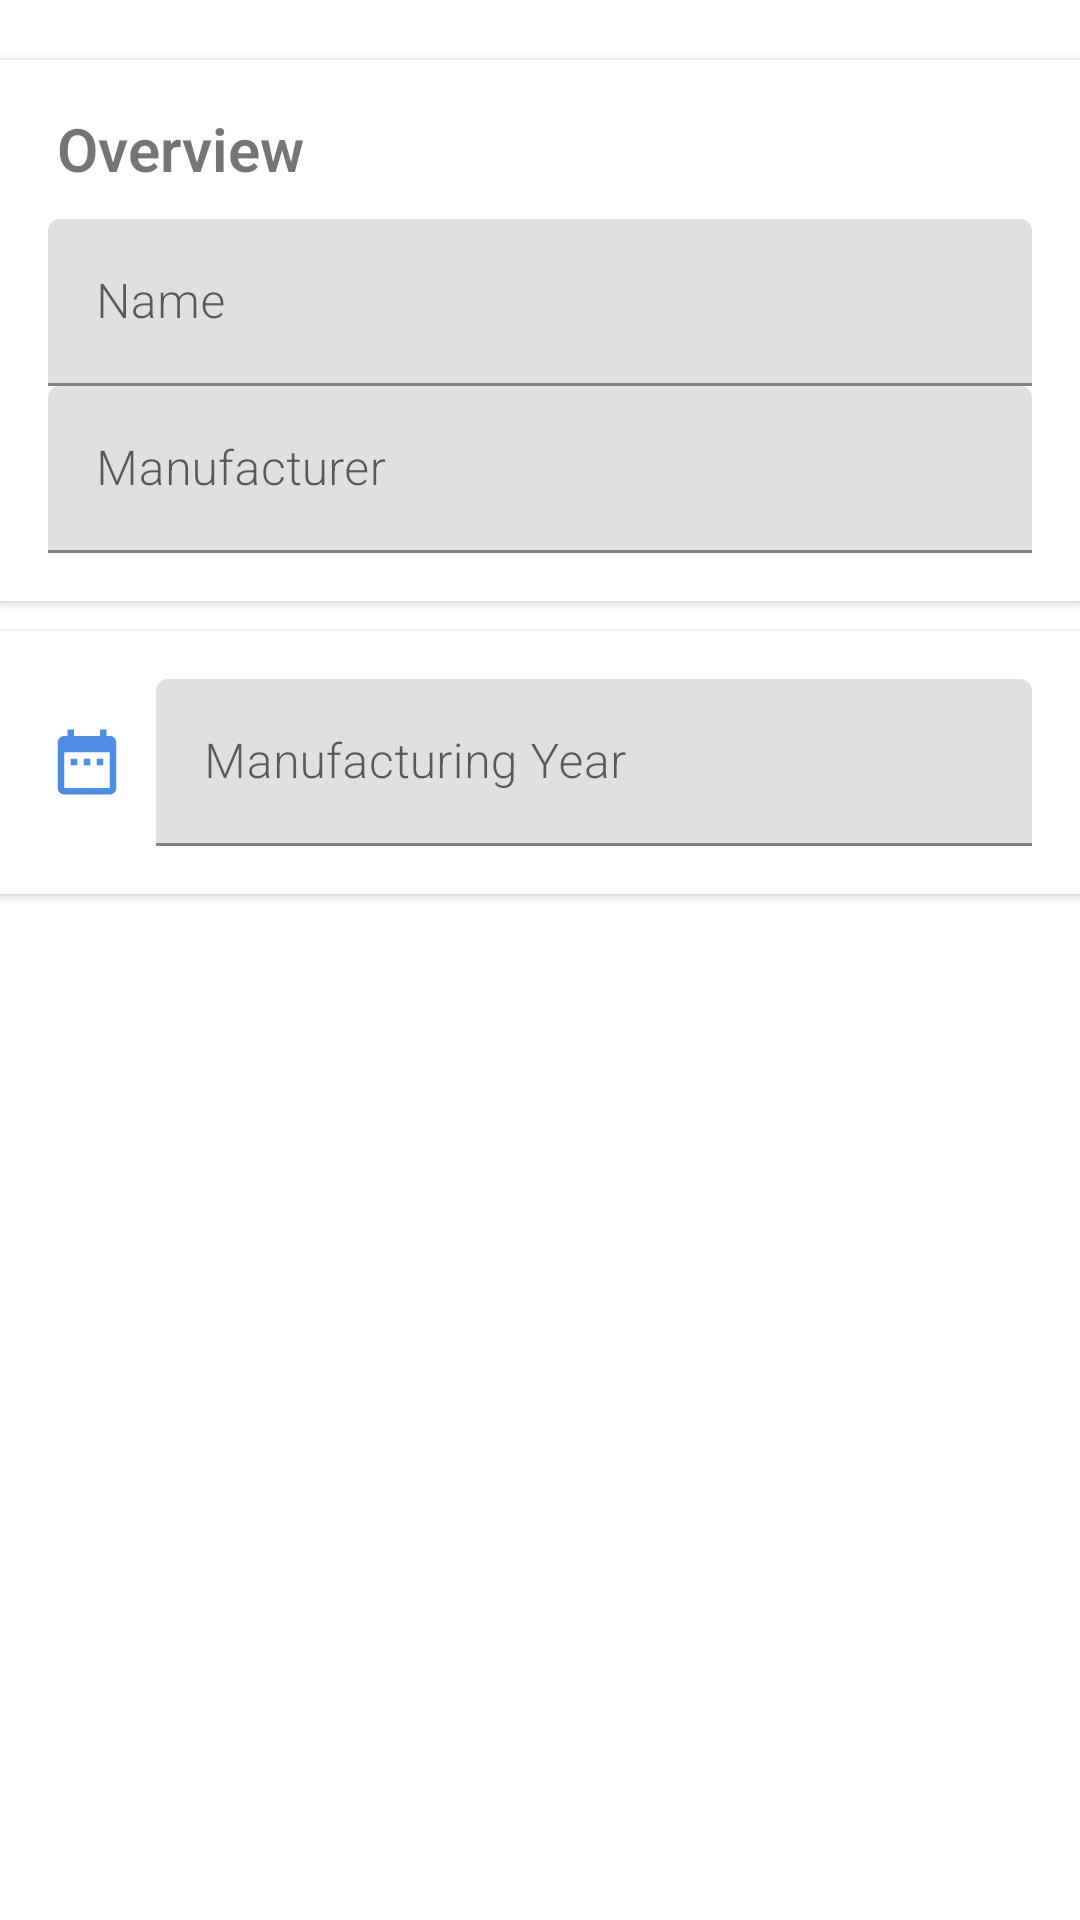

This screen was rendered from an Android layout file. Write that file and the resources it references.
<!-- AndroidManifest.xml: application theme Theme.SpaceOneAircraft -->
<!-- res/layout/activity_editor.xml -->
<?xml version="1.0" encoding="utf-8"?>
<ScrollView
    xmlns:android="http://schemas.android.com/apk/res/android"
    xmlns:tools="http://schemas.android.com/tools"
    android:layout_width="match_parent"
    android:layout_height="match_parent"
    xmlns:app="http://schemas.android.com/apk/res-auto"
    tools:context=".EditorActivity">

    <RelativeLayout
        android:layout_width="match_parent"
        android:layout_height="match_parent">


        <androidx.cardview.widget.CardView
            android:id="@+id/layoutName"
            android:layout_marginTop="20dp"
            android:layout_width="match_parent"
            android:layout_height="wrap_content"
            app:cardElevation="@dimen/cardview_default_elevation"
            app:cardCornerRadius="0dp">
            <LinearLayout
                android:layout_width="match_parent"
                android:layout_height="wrap_content"
                android:orientation="vertical"
                android:layout_margin="16dp">

                <TextView
                    android:text="Overview"
                    android:layout_marginLeft="3dp"
                    android:layout_marginBottom="10dp"
                    android:textSize="20sp"
                    android:textStyle="bold"
                    android:fontFamily="sans-serif-light"
                    android:layout_width="wrap_content"
                    android:layout_height="wrap_content" />

                <com.google.android.material.textfield.TextInputLayout
                    android:layout_width="match_parent"
                    android:layout_height="wrap_content">
                    <com.google.android.material.textfield.TextInputEditText
                        android:id="@+id/name"
                        android:hint="Name"
                        android:fontFamily="sans-serif-light"
                        android:inputType="textPersonName|textCapWords"
                        android:layout_width="match_parent"
                        android:layout_height="wrap_content" />
                </com.google.android.material.textfield.TextInputLayout>

                <com.google.android.material.textfield.TextInputLayout
                    android:layout_width="match_parent"
                    android:layout_height="wrap_content">
                    <com.google.android.material.textfield.TextInputEditText
                        android:id="@+id/manufacturer"
                        android:hint="Manufacturer"
                        android:fontFamily="sans-serif-light"
                        android:inputType="textPersonName|textCapWords"
                        android:layout_width="match_parent"
                        android:layout_height="wrap_content" />
                </com.google.android.material.textfield.TextInputLayout>

            </LinearLayout>
        </androidx.cardview.widget.CardView>

        <androidx.cardview.widget.CardView
            android:layout_marginTop="10dp"
            android:layout_marginBottom="30dp"
            android:layout_below="@id/layoutName"
            android:layout_width="match_parent"
            android:layout_height="wrap_content"
            app:cardElevation="@dimen/cardview_default_elevation"
            app:cardCornerRadius="0dp">
            <LinearLayout
                android:layout_width="match_parent"
                android:layout_height="wrap_content"
                android:orientation="vertical"
                android:layout_margin="16dp">

                <LinearLayout
                    android:layout_weight="2"
                    android:orientation="horizontal"
                    android:layout_width="match_parent"
                    android:layout_height="wrap_content">

                    <ImageView
                        android:layout_width="26dp"
                        android:layout_height="26dp"
                        android:layout_gravity="center_vertical"
                        app:srcCompat="@drawable/ic_baseline_date_range_24" />

                    <com.google.android.material.textfield.TextInputLayout
                        android:layout_marginLeft="10dp"
                        android:layout_width="match_parent"
                        android:layout_height="wrap_content">
                        <com.google.android.material.textfield.TextInputEditText
                            android:id="@+id/manufacturing_year"
                            android:hint="Manufacturing Year"
                            android:inputType="date"
                            android:fontFamily="sans-serif-light"
                            android:layout_width="match_parent"
                            android:layout_height="wrap_content" />
                    </com.google.android.material.textfield.TextInputLayout>

                </LinearLayout>

            </LinearLayout>
        </androidx.cardview.widget.CardView>

    </RelativeLayout>

</ScrollView>
<!-- resources referenced by this layout -->
<resources>
  <!-- drawable ic_baseline_date_range_24 (drawable) -->
  <vector android:height="24dp" android:tint="#4C8EE5"
      android:viewportHeight="24" android:viewportWidth="24"
      android:width="24dp" xmlns:android="http://schemas.android.com/apk/res/android">
      <path android:fillColor="@android:color/white" android:pathData="M9,11L7,11v2h2v-2zM13,11h-2v2h2v-2zM17,11h-2v2h2v-2zM19,4h-1L18,2h-2v2L8,4L8,2L6,2v2L5,4c-1.11,0 -1.99,0.9 -1.99,2L3,20c0,1.1 0.89,2 2,2h14c1.1,0 2,-0.9 2,-2L21,6c0,-1.1 -0.9,-2 -2,-2zM19,20L5,20L5,9h14v11z"/>
  </vector>
  <style name="Theme.SpaceOneAircraft" parent="Theme.MaterialComponents.DayNight.DarkActionBar">
          
          <item name="colorPrimary">@color/purple_500</item>
          <item name="colorPrimaryVariant">@color/purple_700</item>
          <item name="colorOnPrimary">@color/white</item>
          
          <item name="colorSecondary">@color/teal_200</item>
          <item name="colorSecondaryVariant">@color/teal_700</item>
          <item name="colorOnSecondary">@color/black</item>
          
          <item name="android:statusBarColor" tools:targetApi="l">?attr/colorPrimaryVariant</item>
          
      </style>
  <!-- not gathered from this repository: default colours our renderer supplied (Android Studio template values) -->
  <color name="purple_500">#FF6200EE</color>
  <color name="purple_700">#FF3700B3</color>
  <color name="teal_200">#FF03DAC5</color>
  <color name="teal_700">#FF018786</color>
  <color name="black">#FF000000</color>
  <color name="white">#FFFFFFFF</color>
</resources>
